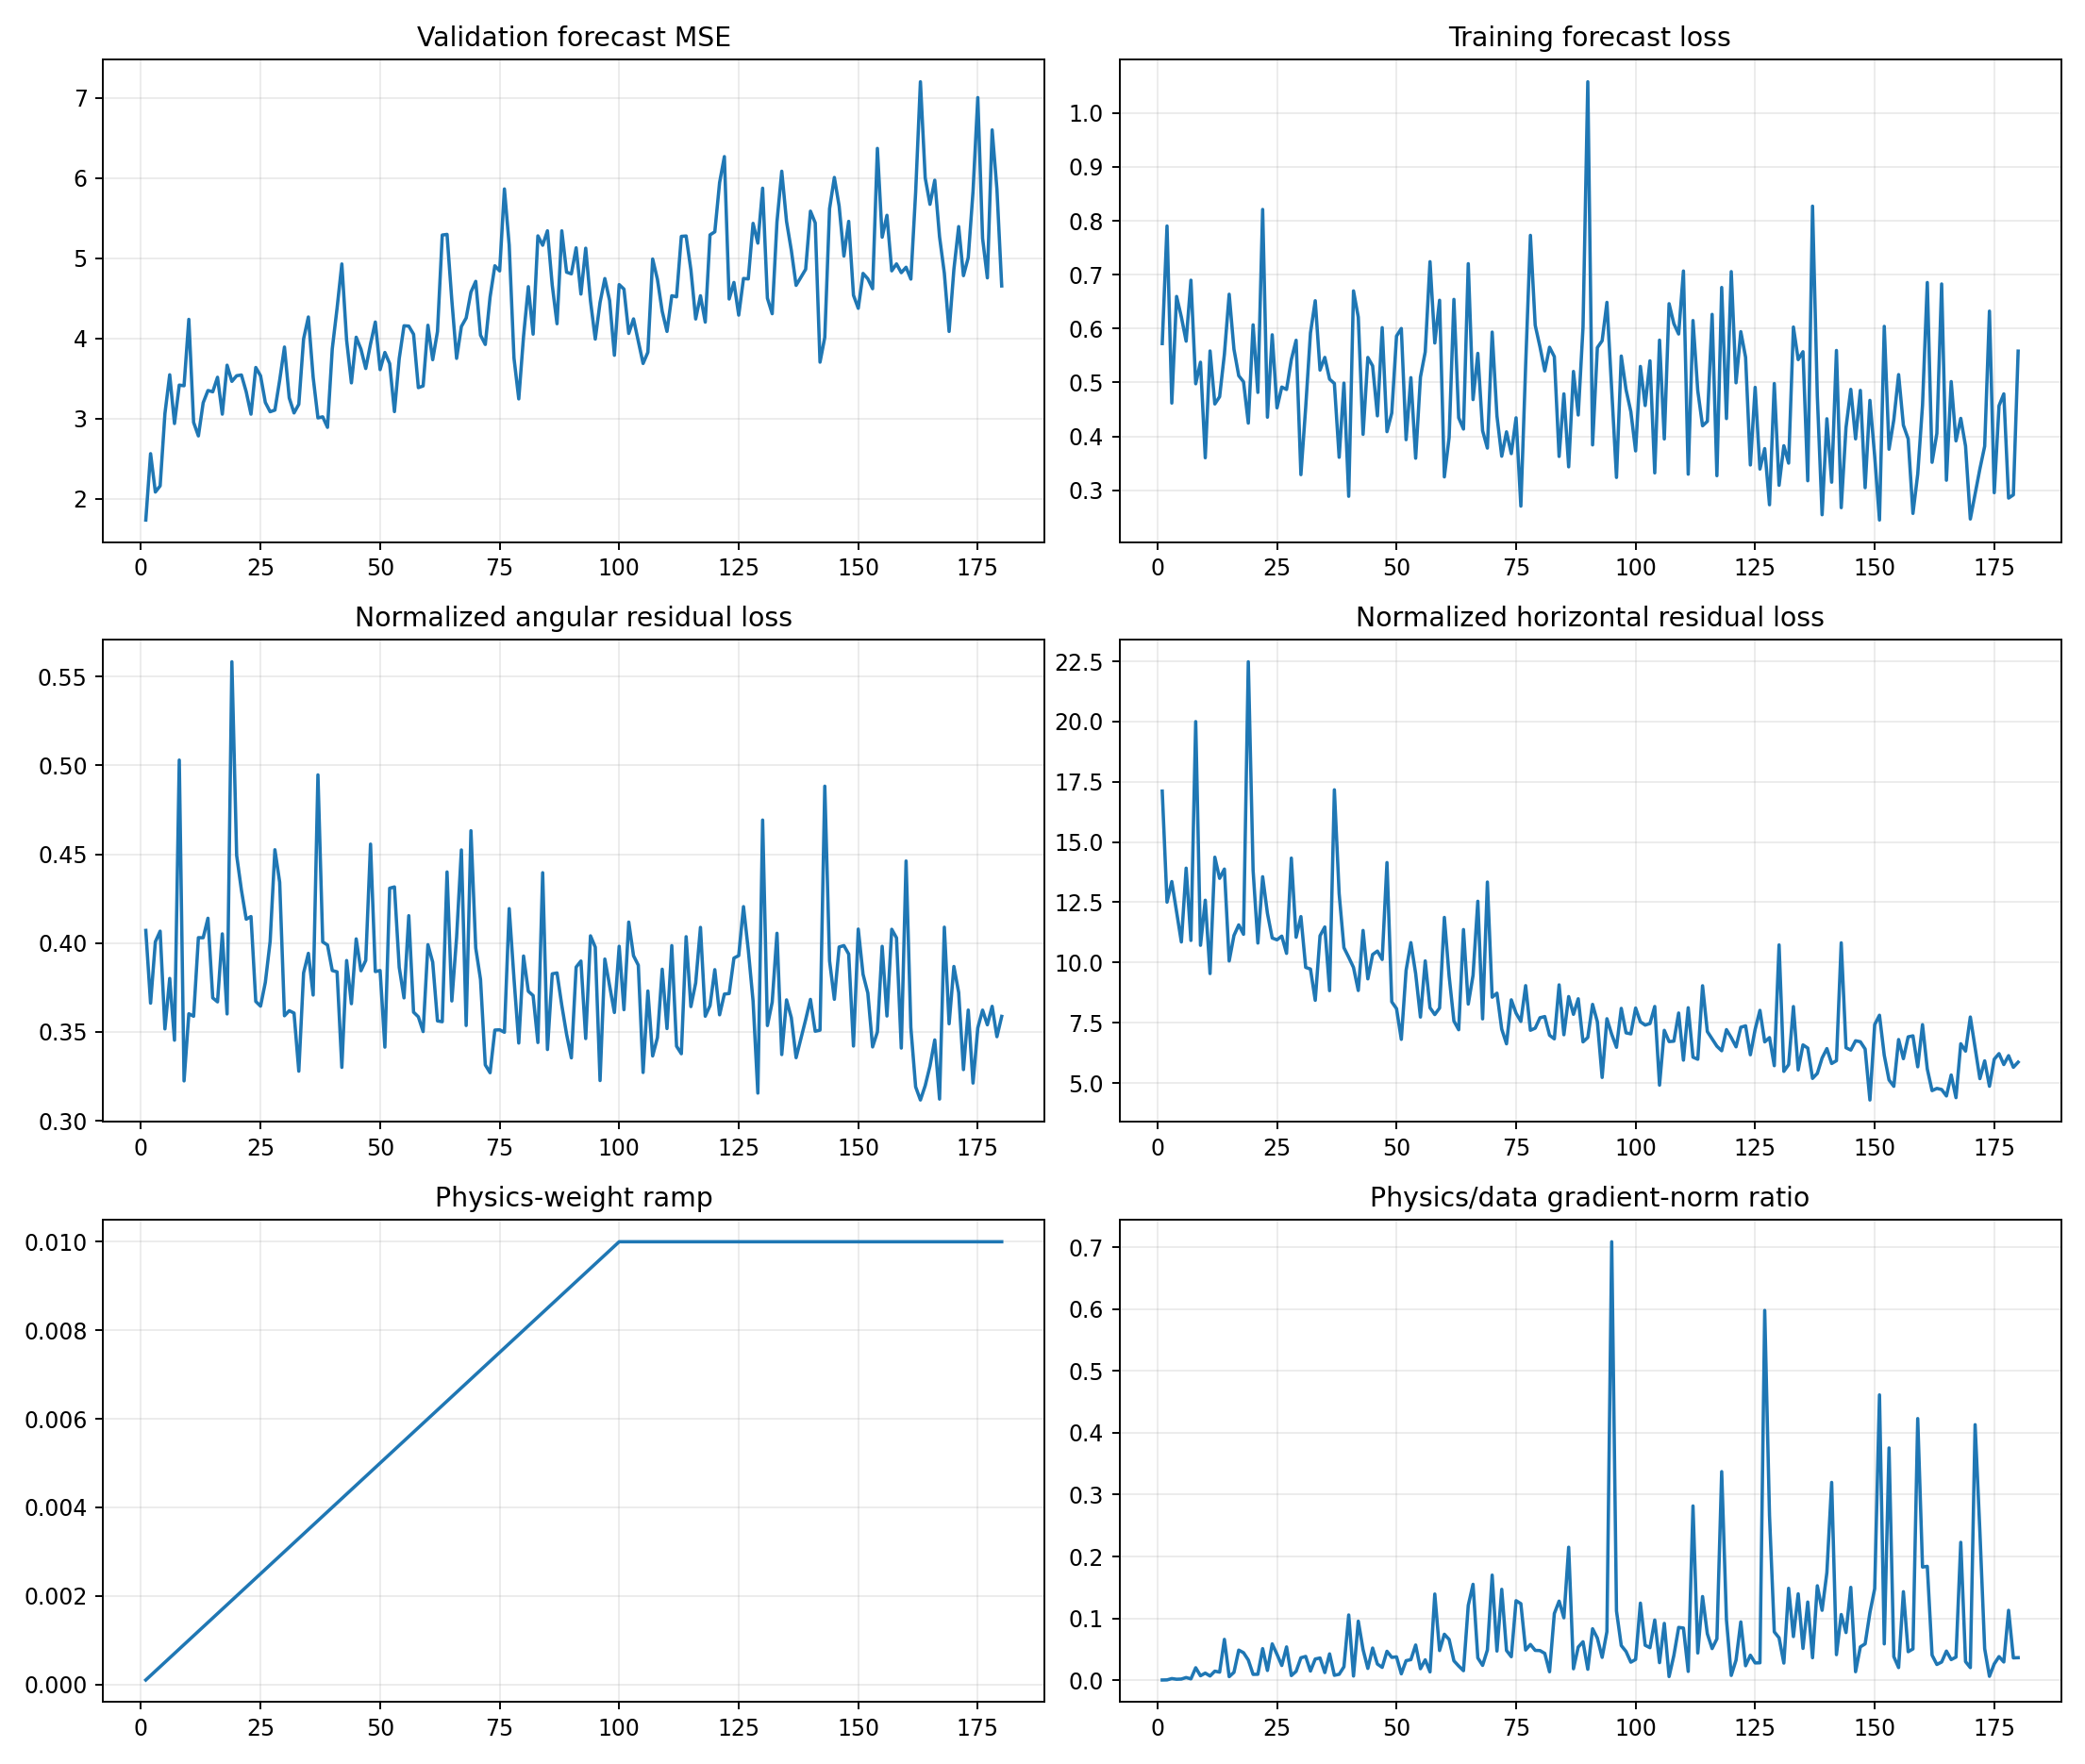

Source data for this figure (header and first rows):
epoch, target_physics_weight, current_physics_weight, validation_forecast_mse, physics_to_data_gradient_ratio, train_total, train_data, train_cartpole_physics, train_angular_physics, train_horizontal_physics, train_data_gradient_l2, train_physics_gradient_l2
1, 0.01, 0.0001, 1.736, 0.0006229, 0.574, 0.5722, 17.52, 0.4071, 17.11, 12.27, 76.4
2, 0.01, 0.0002, 2.563, 0.0007842, 0.7929, 0.7903, 12.87, 0.3662, 12.5, 14.53, 56.98
3, 0.01, 0.0003, 2.085, 0.002894, 0.4659, 0.4618, 13.76, 0.4007, 13.36, 3.677, 35.46
4, 0.01, 0.0004, 2.162, 0.001824, 0.6647, 0.6597, 12.52, 0.4067, 12.12, 10.5, 47.87
5, 0.01, 0.0005, 3.063, 0.002136, 0.6271, 0.6215, 11.2, 0.3517, 10.85, 17.4, 74.33
6, 0.01, 0.0006, 3.547, 0.004586, 0.5852, 0.5767, 14.3, 0.3801, 13.92, 5.756, 44
7, 0.01, 0.0007, 2.939, 0.002399, 0.6976, 0.6898, 11.26, 0.3453, 10.92, 14.37, 49.24
8, 0.01, 0.0008, 3.419, 0.02037, 0.514, 0.4976, 20.5, 0.503, 20, 4.084, 104
9, 0.01, 0.0009, 3.411, 0.007462, 0.5476, 0.5377, 11.04, 0.3224, 10.71, 8.42, 69.81
10, 0.01, 0.001, 4.239, 0.01174, 0.3733, 0.3604, 12.94, 0.3602, 12.58, 5.977, 70.15
11, 0.01, 0.0011, 2.954, 0.00707, 0.5694, 0.5585, 9.901, 0.3588, 9.542, 7.026, 45.16
12, 0.01, 0.0012, 2.785, 0.0149, 0.4779, 0.4602, 14.77, 0.403, 14.37, 9.847, 122.3
13, 0.01, 0.0013, 3.198, 0.0133, 0.4917, 0.4736, 13.9, 0.403, 13.49, 6.061, 62.03
14, 0.01, 0.0014, 3.351, 0.06626, 0.5726, 0.5525, 14.29, 0.4139, 13.88, 3.994, 189
15, 0.01, 0.0015, 3.335, 0.006013, 0.6794, 0.6637, 10.43, 0.3691, 10.06, 16.59, 66.51
16, 0.01, 0.0016, 3.516, 0.01297, 0.5801, 0.5617, 11.49, 0.3669, 11.12, 5.791, 46.95
17, 0.01, 0.0017, 3.056, 0.04891, 0.5329, 0.5126, 11.97, 0.4051, 11.56, 2.898, 83.37
18, 0.01, 0.0018, 3.667, 0.04468, 0.5221, 0.5013, 11.53, 0.3601, 11.17, 3.696, 91.74
19, 0.01, 0.0019, 3.465, 0.0329, 0.4684, 0.4247, 23.04, 0.5583, 22.48, 8.041, 139.3
20, 0.01, 0.002, 3.535, 0.009705, 0.6355, 0.607, 14.28, 0.4493, 13.83, 18.59, 90.22
21, 0.01, 0.0021, 3.545, 0.00987, 0.5052, 0.4816, 11.24, 0.4297, 10.81, 6.445, 30.29
22, 0.01, 0.0022, 3.335, 0.05129, 0.8518, 0.8211, 13.97, 0.4134, 13.56, 1.76, 41.03
23, 0.01, 0.0023, 3.056, 0.01602, 0.4643, 0.4356, 12.46, 0.4149, 12.04, 7.382, 51.41
24, 0.01, 0.0024, 3.639, 0.05894, 0.6158, 0.5885, 11.38, 0.3671, 11.02, 2.491, 61.17
25, 0.01, 0.0025, 3.534, 0.04213, 0.4812, 0.4529, 11.31, 0.3645, 10.94, 6.212, 104.7
26, 0.01, 0.0026, 3.203, 0.02404, 0.5214, 0.4916, 11.47, 0.3779, 11.1, 6.043, 55.89
27, 0.01, 0.0027, 3.086, 0.05407, 0.5162, 0.4871, 10.78, 0.4008, 10.38, 2.371, 47.48
28, 0.01, 0.0028, 3.107, 0.007734, 0.584, 0.5426, 14.79, 0.4525, 14.33, 10.4, 28.72
29, 0.01, 0.0029, 3.48, 0.01462, 0.6117, 0.5784, 11.48, 0.4342, 11.05, 13.21, 66.61
30, 0.01, 0.003, 3.894, 0.0365, 0.3659, 0.3291, 12.27, 0.359, 11.91, 4.873, 59.29
31, 0.01, 0.0031, 3.259, 0.03867, 0.4852, 0.4537, 10.16, 0.3619, 9.797, 4.587, 57.23
32, 0.01, 0.0032, 3.072, 0.01503, 0.6242, 0.5919, 10.09, 0.3606, 9.728, 11.23, 52.75
33, 0.01, 0.0033, 3.179, 0.03451, 0.6806, 0.6517, 8.758, 0.3279, 8.43, 4.799, 50.18
34, 0.01, 0.0034, 3.995, 0.03614, 0.5621, 0.523, 11.49, 0.3832, 11.11, 4.678, 49.73
35, 0.01, 0.0035, 4.268, 0.01265, 0.5881, 0.5466, 11.87, 0.3942, 11.47, 15.37, 55.55
36, 0.01, 0.0036, 3.516, 0.0428, 0.5393, 0.5062, 9.202, 0.3707, 8.831, 5.484, 65.21
37, 0.01, 0.0037, 3.01, 0.008237, 0.5636, 0.4982, 17.66, 0.4946, 17.17, 7.237, 16.11
38, 0.01, 0.0038, 3.023, 0.009837, 0.4117, 0.3613, 13.25, 0.4006, 12.85, 18.68, 48.35
39, 0.01, 0.0039, 2.892, 0.02194, 0.5418, 0.4989, 11.01, 0.3989, 10.61, 7.099, 39.94
40, 0.01, 0.004, 3.872, 0.1057, 0.3313, 0.2889, 10.6, 0.3845, 10.22, 2.371, 62.62
41, 0.01, 0.0041, 4.377, 0.007037, 0.7117, 0.6699, 10.18, 0.3838, 9.795, 25.89, 44.45
42, 0.01, 0.0042, 4.929, 0.09567, 0.6599, 0.6213, 9.168, 0.33, 8.838, 3.38, 76.99
43, 0.01, 0.0043, 3.978, 0.04972, 0.4542, 0.4038, 11.72, 0.3901, 11.33, 7.315, 84.58
44, 0.01, 0.0044, 3.447, 0.01931, 0.5891, 0.5465, 9.686, 0.3658, 9.32, 18.52, 81.26
45, 0.01, 0.0045, 4.016, 0.05224, 0.5792, 0.5309, 10.73, 0.4023, 10.33, 6.377, 74.04
46, 0.01, 0.0046, 3.866, 0.02636, 0.4881, 0.4382, 10.86, 0.3844, 10.47, 4.084, 23.4
47, 0.01, 0.0047, 3.625, 0.02099, 0.6512, 0.6018, 10.52, 0.3902, 10.13, 5.576, 24.9
48, 0.01, 0.0048, 3.932, 0.04704, 0.4788, 0.4087, 14.6, 0.4557, 14.15, 4.04, 39.59
49, 0.01, 0.0049, 4.206, 0.0372, 0.4862, 0.4433, 8.754, 0.3839, 8.37, 4.815, 36.55
50, 0.01, 0.005, 3.611, 0.03796, 0.6285, 0.5862, 8.468, 0.3845, 8.083, 8.813, 66.91
51, 0.01, 0.0051, 3.826, 0.01058, 0.6367, 0.6002, 7.151, 0.3414, 6.81, 18.44, 38.23
52, 0.01, 0.0052, 3.687, 0.03183, 0.4465, 0.3939, 10.11, 0.4308, 9.675, 6.799, 41.62
53, 0.01, 0.0053, 3.088, 0.03352, 0.5686, 0.509, 11.26, 0.4316, 10.83, 7.267, 45.96
54, 0.01, 0.0054, 3.75, 0.05716, 0.4131, 0.3595, 9.926, 0.3863, 9.539, 5.142, 54.42
55, 0.01, 0.0055, 4.158, 0.01883, 0.5546, 0.51, 8.106, 0.3691, 7.737, 18.31, 62.72
56, 0.01, 0.0056, 4.154, 0.0332, 0.6155, 0.5568, 10.48, 0.4154, 10.07, 8.174, 48.47
57, 0.01, 0.0057, 4.053, 0.01368, 0.7725, 0.7241, 8.484, 0.3611, 8.123, 9.953, 23.89
58, 0.01, 0.0058, 3.387, 0.1395, 0.6208, 0.5733, 8.198, 0.3585, 7.84, 2.363, 56.82
59, 0.01, 0.0059, 3.408, 0.04818, 0.7025, 0.6526, 8.46, 0.3502, 8.11, 7.119, 58.13
60, 0.01, 0.006, 4.165, 0.07456, 0.3985, 0.3249, 12.27, 0.3991, 11.87, 7.376, 91.65
... 120 more rows
